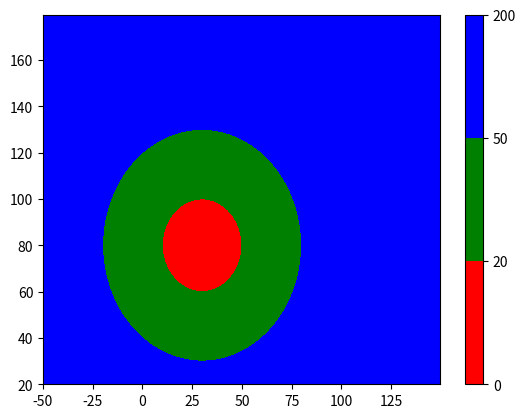

Python code for this plot:
import matplotlib.pyplot as plt
import numpy as np
import math
import copy

Lx = np.arange(-50, 150, 0.5)
Ly = np.arange(20, 180, 0.5)
X , Y = np.meshgrid(Lx,Ly)
V = X.copy() # fonction de copy() Numpy

for index, t in np.ndenumerate(X):
   i,j = index
   x = X[i][j]
   y = Y[i][j]
   V[i][j] = math.sqrt((x-30)**2+(y-80)**2)

plages = [ 0, 20, 50, 200]
coul = ('r', 'g', 'b')
CS = plt.contourf(X, Y, V, plages, colors = coul)

plt.colorbar(CS)
plt.show()
